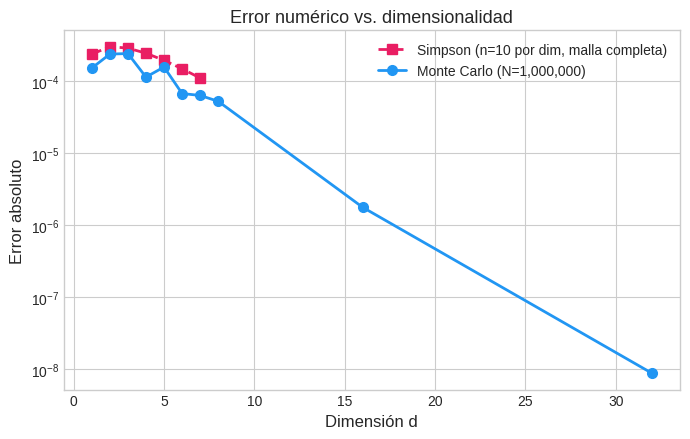
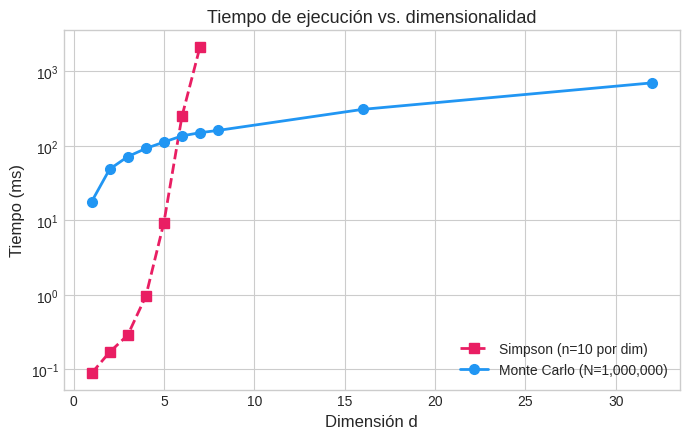
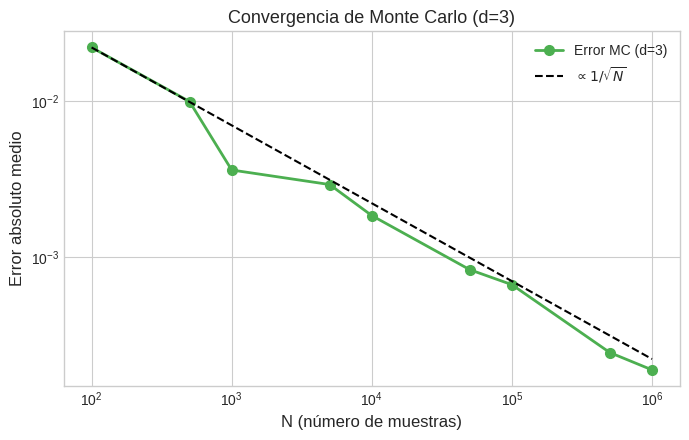

Generate these figures, in order, with matplotlib:
"""
Compara integración por Simpson vs Monte Carlo.

I = int_0^1 ... int_0^1 prod_i sin(pi x_i) dx_1 ... dx_d
"""

import numpy as np
from scipy.integrate import simpson
import time
import matplotlib.pyplot as plt

d = 3  # dimensión del problema
valor_analitico = (2.0 / np.pi)**d


print(f"--- Integración en d={d} ---")
print(f"Analítico:   {valor_analitico:.8f}")
# ---------------------------------------------------------
# MÉTODO DE MONTE CARLO
# ---------------------------------------------------------

N_total_mc = 10**6


t0_mc = time.time()

'''
TODO
Implemente acá el método de Monte Carlo para la integral I.
integral_mc =
'''

# Se generan N_total_mc puntos aleatorios uniformes en [0,1]^d.
# Cada punto es un vector (x_1,...,x_d); la función evaluada en ese
# punto vale prod_{i=1}^d sin(pi * x_i).
# El estimador de Monte Carlo es el promedio de esos N valores.

muestras    = np.random.uniform(0.0, 1.0, size=(N_total_mc, d))  # shape (N, d)
valores     = np.prod(np.sin(np.pi * muestras), axis=1)           # shape (N,)
integral_mc = np.mean(valores)                                     # escalar

t1_mc = time.time()
error_mc = abs(integral_mc - valor_analitico)   

print(
    f"Monte Carlo: {integral_mc:.8f} "
    f"(Error: {error_mc:.8f}, Tiempo: {t1_mc - t0_mc:.4f}s)"
)

# ---------------------------------------------------------
# MÉTODO DE SIMPSON
# ---------------------------------------------------------

N_simpson = 10
N_total_simpson = N_simpson**d

t0_simpson = time.time()

x_1d = np.linspace(0, 1, N_simpson)
malla = np.meshgrid(*[x_1d] * d, indexing="ij")

Z = np.prod([np.sin(np.pi * m) for m in malla], axis=0)

integral_simpson = Z
for _ in range(d):
    integral_simpson = simpson(integral_simpson, x=x_1d, axis=0)

t1_simpson = time.time()
error_simpson = abs(integral_simpson - valor_analitico)

print(
    f"Simpson:     {integral_simpson:.8f} "
    f"(Error: {error_simpson:.8f}, Tiempo: {t1_simpson - t0_simpson:.4f}s)"
)

# =========================================================
# EXPLORACIÓN NUMÉRICA
# =========================================================

print("\n--- Exploración: error y tiempo vs dimensionalidad ---")

# Para Simpson se usa la malla completa (n^d puntos).
# Se limita a d<=7 porque d=8 con n=10 requiere 10^8 puntos (~800 MB).
DIMS_SIMP = [1, 2, 3, 4, 5, 6, 7]
DIMS_MC   = [1, 2, 3, 4, 5, 6, 7, 8, 16, 32]
N_MC      = 10**6
N_SIMP    = 10
N_REP     = 5

mc_errores   = []
mc_tiempos   = []
simp_errores = []
simp_tiempos = []

# --- Simpson vs dimensionalidad ---
for dim in DIMS_SIMP:
    exacto = (2.0 / np.pi)**dim
    t0 = time.time()
    x = np.linspace(0, 1, N_SIMP)
    malla = np.meshgrid(*[x] * dim, indexing="ij")
    Z = np.prod([np.sin(np.pi * m) for m in malla], axis=0)
    est = Z
    for _ in range(dim):
        est = simpson(est, x=x, axis=0)
    elapsed = time.time() - t0
    simp_errores.append(abs(est - exacto))
    simp_tiempos.append(elapsed)
    print(f"  Simpson d={dim}: est={est:.6f}  err={abs(est-exacto):.2e}  t={elapsed:.4f}s")

# --- Monte Carlo vs dimensionalidad ---
for dim in DIMS_MC:
    exacto = (2.0 / np.pi)**dim
    errs, ts = [], []
    for _ in range(N_REP):
        t0 = time.time()
        X   = np.random.uniform(0.0, 1.0, size=(N_MC, dim))
        est = np.mean(np.prod(np.sin(np.pi * X), axis=1))
        ts.append(time.time() - t0)
        errs.append(abs(est - exacto))
    mc_errores.append(np.mean(errs))
    mc_tiempos.append(np.mean(ts))
    print(f"  MC      d={dim:>2}: err={np.mean(errs):.2e}  t={np.mean(ts):.4f}s")

# --- Convergencia MC: error vs N para d=3 ---
print("\n--- Convergencia Monte Carlo (d=3) ---")
N_vals = [100, 500, 1_000, 5_000, 10_000, 50_000, 100_000, 500_000, 1_000_000]
conv_errores = []
exacto_3 = (2.0 / np.pi)**3
for N in N_vals:
    errs = [abs(np.mean(np.prod(np.sin(np.pi * np.random.uniform(0,1,size=(N,3))),axis=1)) - exacto_3)
            for _ in range(20)]
    conv_errores.append(np.mean(errs))
    print(f"  N={N:>9d}  error medio={conv_errores[-1]:.4e}")

# =========================================================
# FIGURAS
# =========================================================

plt.style.use("seaborn-v0_8-whitegrid")

# Figura 1: Error vs dimensionalidad
fig, ax = plt.subplots(figsize=(7, 4.5))
ax.semilogy(DIMS_SIMP, simp_errores, "s--", color="#E91E63", linewidth=2,
            markersize=7, label=f"Simpson (n={N_SIMP} por dim, malla completa)")
ax.semilogy(DIMS_MC,   mc_errores,   "o-",  color="#2196F3", linewidth=2,
            markersize=7, label=f"Monte Carlo (N={N_MC:,})")
ax.set_xlabel("Dimensión d", fontsize=12)
ax.set_ylabel("Error absoluto", fontsize=12)
ax.set_title("Error numérico vs. dimensionalidad", fontsize=13)
ax.legend()
fig.tight_layout()
fig.savefig(fname='error_vs_dim')
plt.close(fig)

# Figura 2: Tiempo vs dimensionalidad
fig, ax = plt.subplots(figsize=(7, 4.5))
ax.semilogy(DIMS_SIMP, [t*1e3 for t in simp_tiempos], "s--", color="#E91E63",
            linewidth=2, markersize=7, label=f"Simpson (n={N_SIMP} por dim)")
ax.semilogy(DIMS_MC,   [t*1e3 for t in mc_tiempos],   "o-",  color="#2196F3",
            linewidth=2, markersize=7, label=f"Monte Carlo (N={N_MC:,})")
ax.set_xlabel("Dimensión d", fontsize=12)
ax.set_ylabel("Tiempo (ms)", fontsize=12)
ax.set_title("Tiempo de ejecución vs. dimensionalidad", fontsize=13)
ax.legend()
fig.tight_layout()
fig.savefig(fname='t_vs_dim')
plt.close(fig)

# Figura 3: Convergencia MC
fig, ax = plt.subplots(figsize=(7, 4.5))
N_arr = np.array(N_vals, dtype=float)
ax.loglog(N_arr, conv_errores, "o-", color="#4CAF50", linewidth=2,
          markersize=7, label="Error MC (d=3)")
ref = conv_errores[0] * np.sqrt(N_vals[0]) / np.sqrt(N_arr)
ax.loglog(N_arr, ref, "k--", linewidth=1.5, label=r"$\propto 1/\sqrt{N}$")
ax.set_xlabel("N (número de muestras)", fontsize=12)
ax.set_ylabel("Error absoluto medio", fontsize=12)
ax.set_title("Convergencia de Monte Carlo (d=3)", fontsize=13)
ax.legend()
fig.tight_layout()
fig.savefig(fname='conver_MC')
plt.close(fig)
